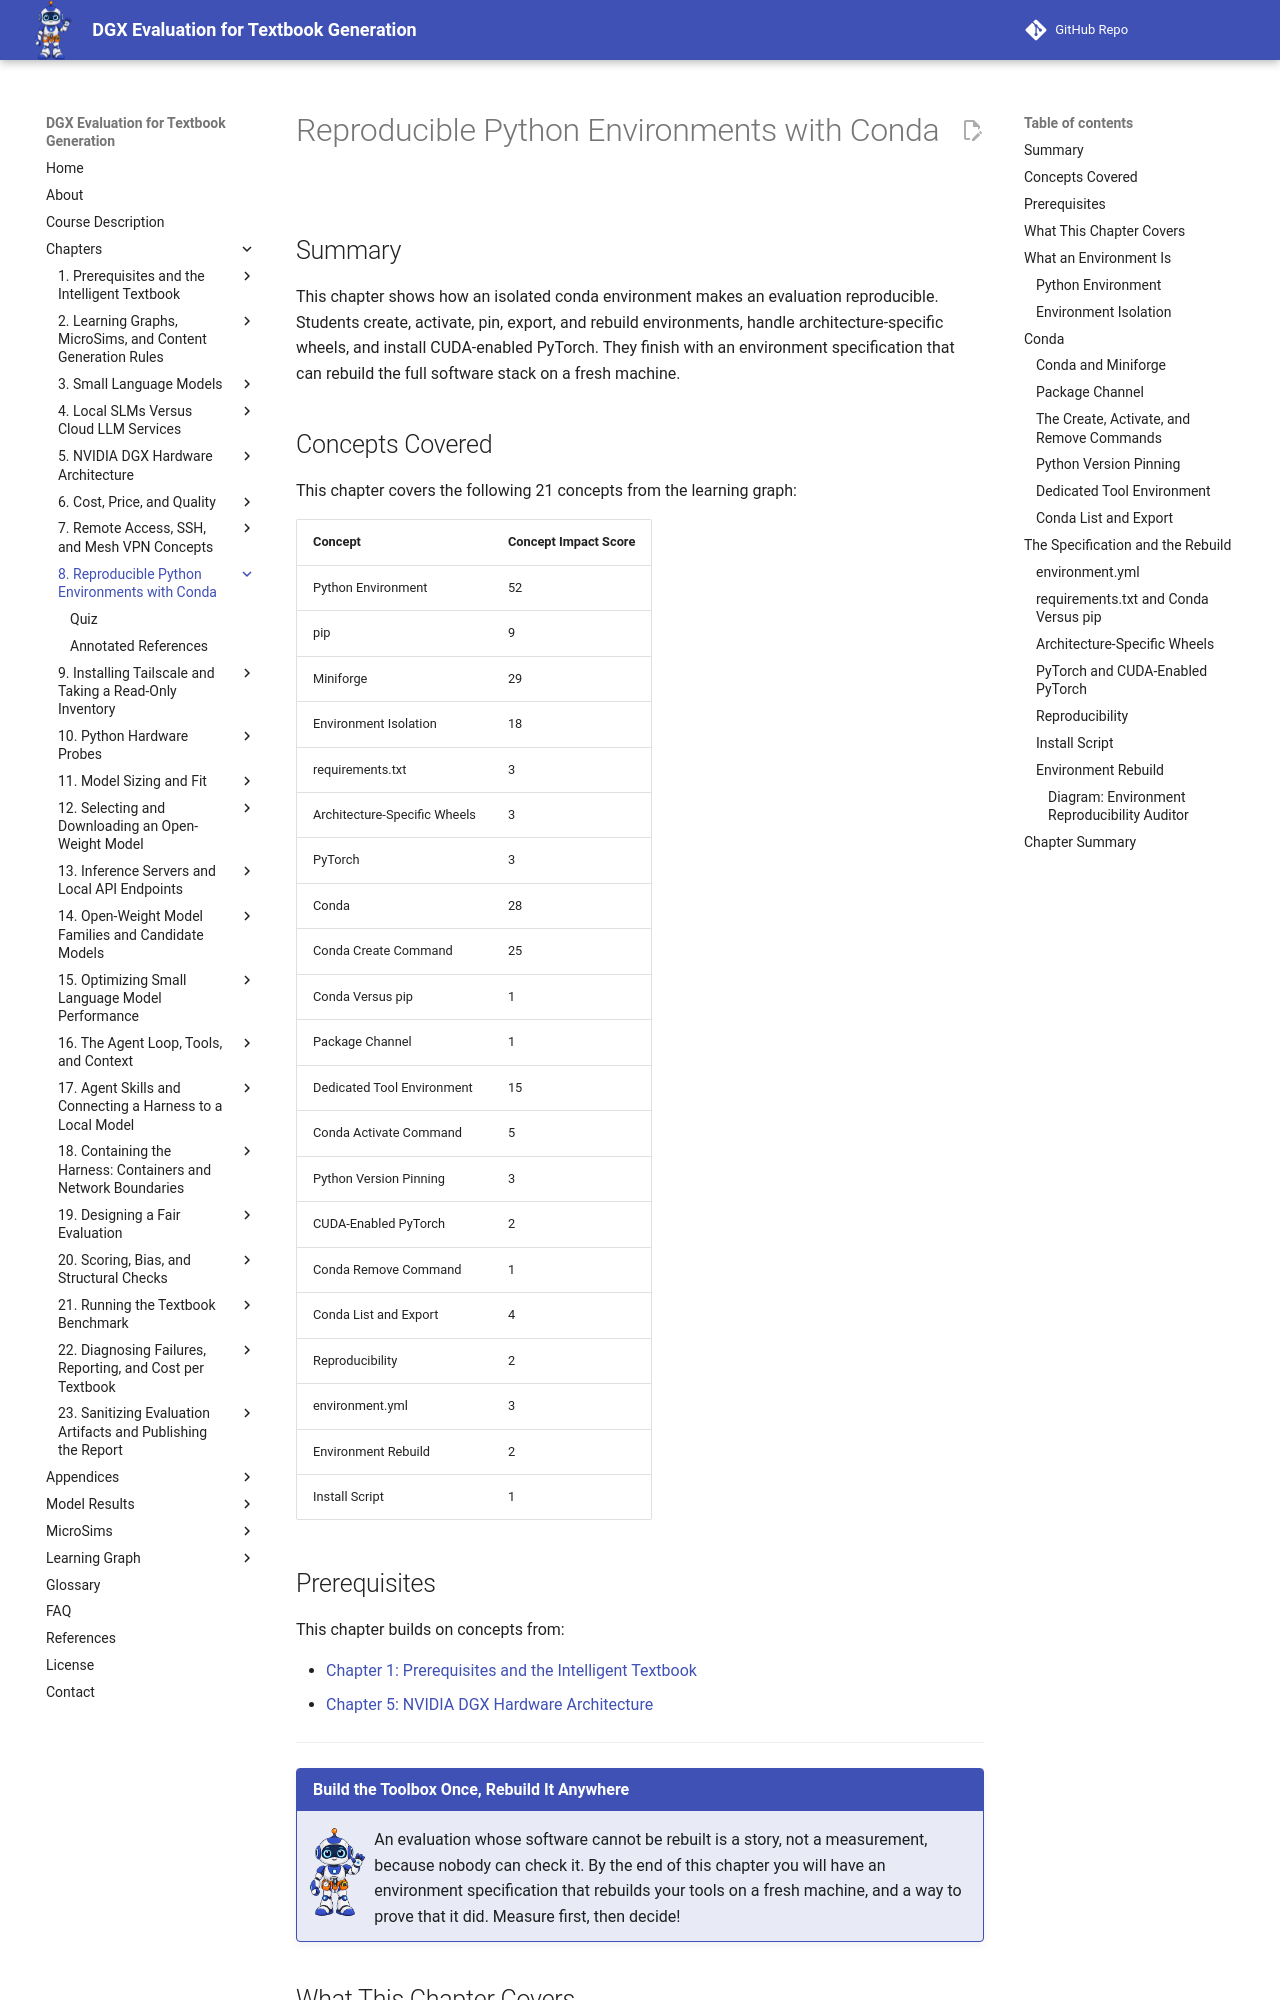

repository: dmccreary/dgx-eval · page: chapters/08-conda-environments/index.html · generator: mkdocs

---
title: "Reproducible Python Environments with Conda"
description: "How isolated, pinned conda environments make an evaluation reproducible: creating, activating, exporting, and rebuilding environments, conda versus pip, architecture-specific wheels, and CUDA-enabled PyTorch."
generated_by: claude skill chapter-content-generator
date: "2026-10-10 23:06:30"
version: 1.11
---

# Reproducible Python Environments with Conda

## Summary

This chapter shows how an isolated conda environment makes an evaluation reproducible. Students create, activate, pin, export, and rebuild environments, handle architecture-specific wheels, and install CUDA-enabled PyTorch. They finish with an environment specification that can rebuild the full software stack on a fresh machine.

## Concepts Covered

This chapter covers the following 21 concepts from the learning graph:

| Concept | Concept Impact Score |
|---------|-----------------------|
| Python Environment | 52 |
| pip | 9 |
| Miniforge | 29 |
| Environment Isolation | 18 |
| requirements.txt | 3 |
| Architecture-Specific Wheels | 3 |
| PyTorch | 3 |
| Conda | 28 |
| Conda Create Command | 25 |
| Conda Versus pip | 1 |
| Package Channel | 1 |
| Dedicated Tool Environment | 15 |
| Conda Activate Command | 5 |
| Python Version Pinning | 3 |
| CUDA-Enabled PyTorch | 2 |
| Conda Remove Command | 1 |
| Conda List and Export | 4 |
| Reproducibility | 2 |
| environment.yml | 3 |
| Environment Rebuild | 2 |
| Install Script | 1 |

## Prerequisites

This chapter builds on concepts from:

- [Chapter 1: Prerequisites and the Intelligent Textbook](../01-intro-intelligent-textbooks/index.md)
- [Chapter 5: NVIDIA DGX Hardware Architecture](../05-dgx-hardware-architecture/index.md)

---

!!! mascot-welcome "Build the Toolbox Once, Rebuild It Anywhere"
    ![Tera waving welcome](../../img/mascot/welcome.png){ class="mascot-admonition-img" }
    An evaluation whose software cannot be rebuilt is a story, not a measurement, because nobody can check it. By the end of this chapter you will have an environment specification that rebuilds your tools on a fresh machine, and a way to prove that it did. Measure first, then decide!

## What This Chapter Covers

Chapter 7 reached the machine. This chapter prepares the software that will run against it. The aim is narrow: every Python tool in this course should run from an environment you can delete, rebuild, and compare, so that a surprising result can be traced to a cause instead of to "something I installed last week".

The chapter covers what an environment is and why isolating it matters, the conda tool that manages environments, and the difference between conda and pip. It then handles the two traps that DGX machines add, which are architecture-specific packages and CUDA-enabled PyTorch, and it ends with the specification file and install script that make a rebuild a single command.

## What an Environment Is
